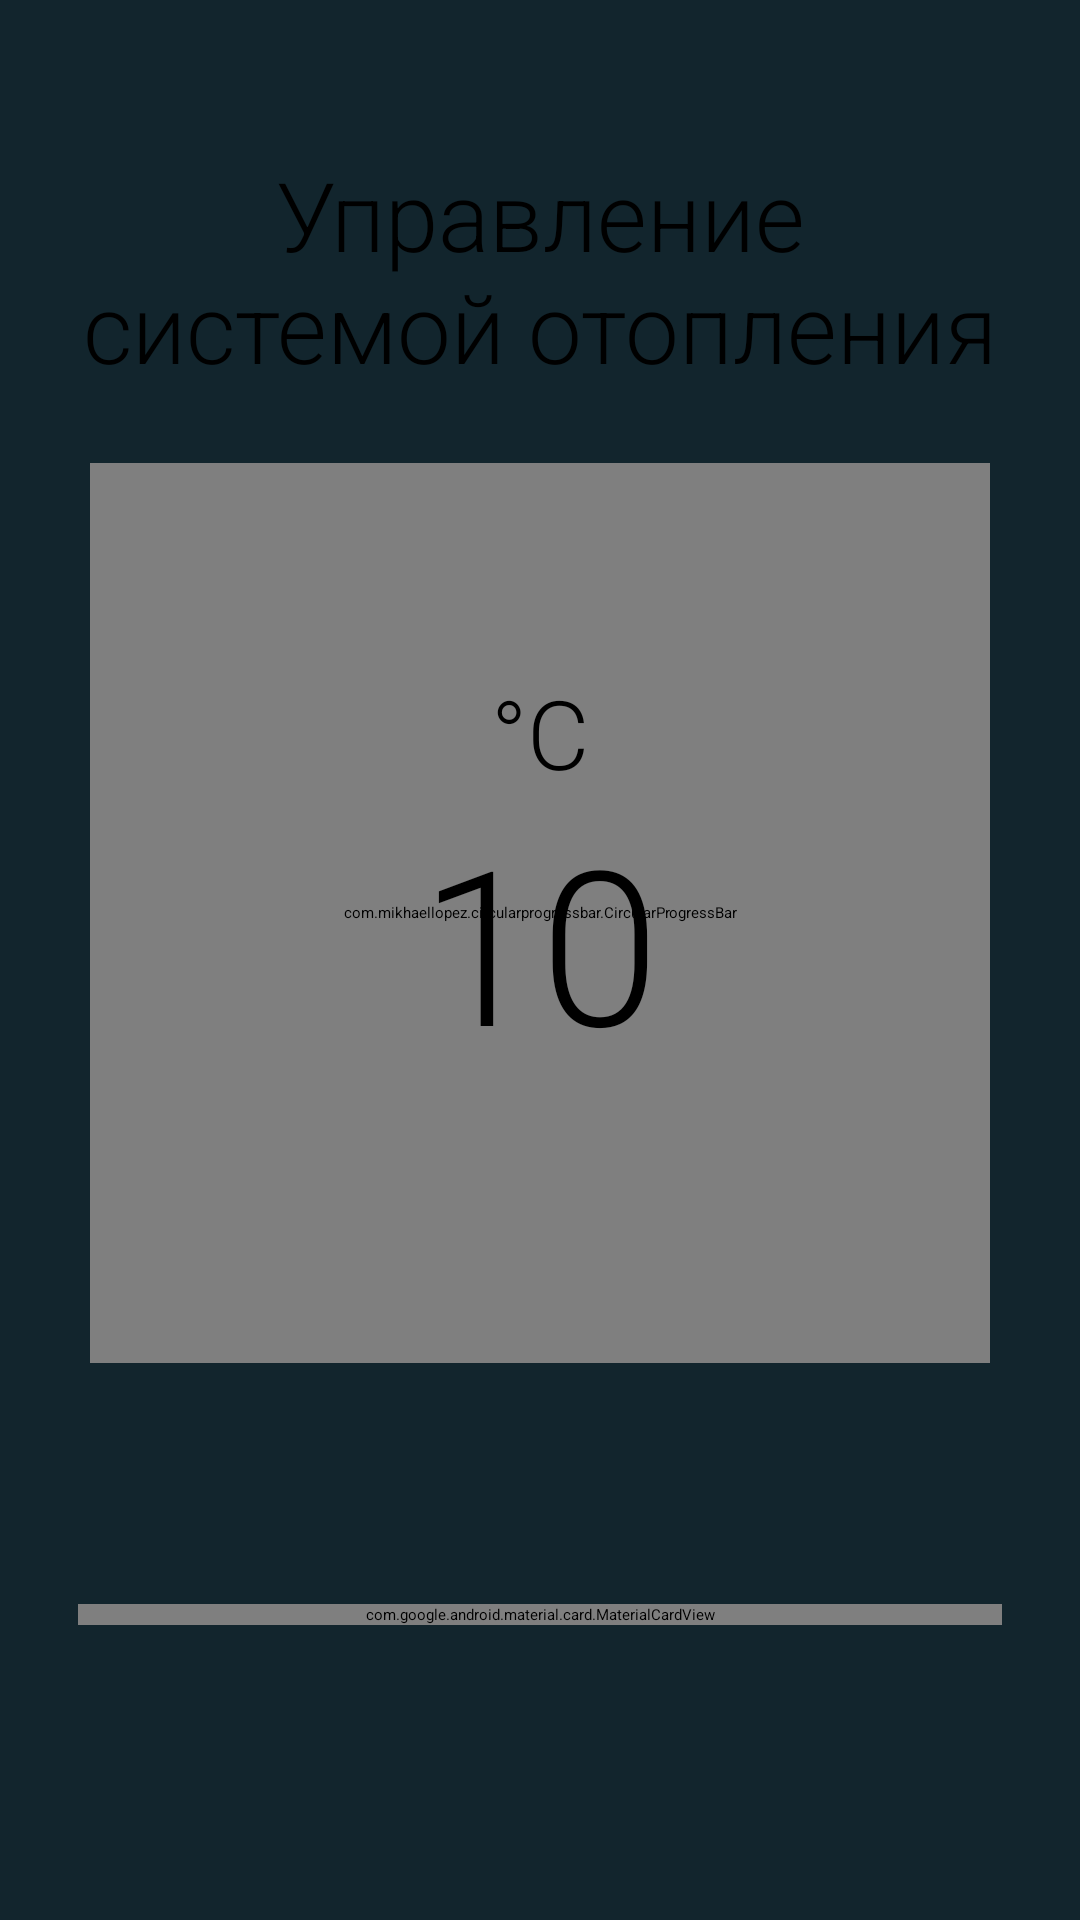

The Android layout XML behind this screen, and the referenced resources:
<!-- AndroidManifest.xml: activity theme Theme.App.Starting -->
<!-- res/layout/fragment_main.xml -->
<?xml version="1.0" encoding="utf-8"?>
<androidx.constraintlayout.widget.ConstraintLayout xmlns:android="http://schemas.android.com/apk/res/android"
    xmlns:app="http://schemas.android.com/apk/res-auto"
    xmlns:tools="http://schemas.android.com/tools"
    android:layout_width="match_parent"
    android:layout_height="match_parent"
    android:background="@color/secondaryColor"
    android:padding="18dp"
    tools:context=".ui.MainFragment">

    <TextView
        android:id="@+id/tvHeatingController"
        android:layout_width="wrap_content"
        android:layout_height="wrap_content"
        android:layout_marginTop="32dp"
        android:fontFamily="sans-serif-light"
        android:gravity="center"
        android:text="@string/heating_control_tv"
        android:textSize="32sp"
        app:layout_constraintEnd_toEndOf="parent"
        app:layout_constraintStart_toStartOf="parent"
        app:layout_constraintTop_toTopOf="parent" />

    <com.mikhaellopez.circularprogressbar.CircularProgressBar
        android:id="@+id/circle_indicator"
        android:layout_width="300dp"
        android:layout_height="300dp"
        android:layout_marginTop="24dp"
        app:cpb_background_progressbar_color="#b6bbd8"
        app:cpb_background_progressbar_width="3dp"
        app:cpb_progress="0"
        app:cpb_progress_direction="to_right"
        app:cpb_progress_max="40"
        app:cpb_progressbar_color_direction="top_to_bottom"
        app:cpb_progressbar_color_end="@color/hotIndicator"
        app:cpb_progressbar_color_start="@color/coldIndicator"
        app:cpb_progressbar_width="10dp"
        app:cpb_round_border="true"
        app:layout_constraintEnd_toEndOf="parent"
        app:layout_constraintStart_toStartOf="parent"
        app:layout_constraintTop_toBottomOf="@id/tvHeatingController" />


    <androidx.constraintlayout.widget.ConstraintLayout
        android:id="@+id/temperature_layout"
        android:layout_width="wrap_content"
        android:layout_height="wrap_content"
        app:layout_constraintBottom_toBottomOf="@id/circle_indicator"
        app:layout_constraintEnd_toEndOf="@id/circle_indicator"
        app:layout_constraintStart_toStartOf="@id/circle_indicator"
        app:layout_constraintTop_toTopOf="@id/circle_indicator">

        <TextView
            android:id="@+id/tvDegree"
            android:layout_width="wrap_content"
            android:layout_height="wrap_content"
            android:fontFamily="sans-serif-light"
            android:text="@string/c"
            android:textSize="32sp"
            app:layout_constraintEnd_toEndOf="parent"
            app:layout_constraintStart_toStartOf="parent"
            app:layout_constraintTop_toTopOf="parent" />

        <com.airbnb.lottie.LottieAnimationView
            android:id="@+id/animationView"
            android:layout_width="64dp"
            android:layout_height="64dp"
            android:visibility="invisible"
            app:layout_constraintBottom_toBottomOf="@id/tvTemp"
            app:layout_constraintEnd_toEndOf="@id/tvTemp"
            app:layout_constraintStart_toStartOf="@id/tvTemp"
            app:layout_constraintTop_toTopOf="@id/tvTemp"
            app:lottie_autoPlay="true"
            app:lottie_loop="true"
            app:lottie_rawRes="@raw/animated_dots" />

        <TextView
            android:id="@+id/tvTemp"
            android:layout_width="wrap_content"
            android:layout_height="wrap_content"
            android:fontFamily="sans-serif-light"
            android:text="10"
            android:textSize="72sp"
            app:layout_constraintEnd_toEndOf="parent"
            app:layout_constraintStart_toStartOf="parent"
            app:layout_constraintTop_toBottomOf="@id/tvDegree" />

        <TextView
            android:id="@+id/tvRequiredTemp"
            android:layout_width="wrap_content"
            android:layout_height="wrap_content"
            android:fontFamily="sans-serif-light"
            android:textColor="@color/primaryLightColor"
            android:textSize="18sp"
            app:layout_constraintEnd_toEndOf="parent"
            app:layout_constraintStart_toStartOf="parent"
            app:layout_constraintTop_toBottomOf="@id/tvTemp" />


    </androidx.constraintlayout.widget.ConstraintLayout>


    <com.google.android.material.card.MaterialCardView
        android:layout_width="match_parent"
        android:layout_height="wrap_content"
        android:layout_margin="8dp"
        android:outlineSpotShadowColor="@color/black"
        app:cardBackgroundColor="#18323D"
        app:cardCornerRadius="20dp"
        app:cardElevation="6dp"
        app:layout_constraintBottom_toBottomOf="parent"
        app:layout_constraintEnd_toEndOf="parent"
        app:layout_constraintStart_toStartOf="parent"
        app:layout_constraintTop_toBottomOf="@id/circle_indicator">

        <androidx.constraintlayout.widget.ConstraintLayout
            android:layout_width="match_parent"
            android:layout_height="wrap_content"
            android:layout_marginTop="16dp"
            android:layout_marginBottom="16dp">

            <TextView
                android:id="@+id/tvSetTemp"
                android:layout_width="wrap_content"
                android:layout_height="wrap_content"
                android:fontFamily="sans-serif-thin"
                android:gravity="center"
                android:text="@string/tv_set_temperature"
                android:textSize="18sp"
                app:layout_constraintEnd_toEndOf="parent"
                app:layout_constraintStart_toStartOf="parent"
                app:layout_constraintTop_toTopOf="parent" />

            <com.shawnlin.numberpicker.NumberPicker
                android:id="@+id/numberPicker"
                android:layout_width="match_parent"
                android:layout_height="wrap_content"
                android:layout_centerInParent="true"
                android:layout_marginTop="8dp"
                app:layout_constraintBottom_toTopOf="@id/customSwitch"
                app:layout_constraintEnd_toEndOf="parent"
                app:layout_constraintStart_toStartOf="parent"
                app:layout_constraintTop_toBottomOf="@id/tvSetTemp"
                app:np_dividerColor="@color/secondaryLightColor"
                app:np_dividerDistance="100dp"
                app:np_dividerType="side_lines"
                app:np_fadingEdgeEnabled="true"
                app:np_itemSpacing="16dp"
                app:np_maxFlingVelocityCoefficient="15"
                app:np_orientation="horizontal"
                app:np_selectedTextColor="@color/primaryColor"
                app:np_selectedTextSize="36sp"
                app:np_textColor="@color/primaryLightColor"
                app:np_textSize="24sp"
                app:np_wheelItemCount="5" />

            <com.airbnb.lottie.LottieAnimationView
                android:id="@+id/aVPicker"
                android:layout_width="64dp"
                android:layout_height="64dp"
                android:visibility="invisible"
                app:layout_constraintStart_toStartOf="@id/tvSetTemp"
                app:layout_constraintTop_toBottomOf="@+id/numberPicker"
                app:lottie_autoPlay="true"
                app:lottie_loop="true"
                app:lottie_rawRes="@raw/animated_dots" />

            <com.kyleduo.switchbutton.SwitchButton
                android:id="@+id/customSwitch"
                android:layout_width="wrap_content"
                android:layout_height="wrap_content"
                android:layout_marginTop="8dp"
                android:layout_marginBottom="16dp"
                app:kswBackColor="@color/secondaryLightColor"
                app:kswFadeBack="true"
                app:kswThumbDrawable="@drawable/thumb"
                app:kswThumbHeight="56dp"
                app:kswThumbMargin="3dp"
                app:kswThumbWidth="56dp"
                app:layout_constraintEnd_toEndOf="@id/tvSetTemp"
                app:layout_constraintTop_toBottomOf="@+id/numberPicker" />
        </androidx.constraintlayout.widget.ConstraintLayout>


    </com.google.android.material.card.MaterialCardView>

    
    
    
    
    
    
    
    
    
    


</androidx.constraintlayout.widget.ConstraintLayout>
<!-- resources referenced by this layout -->
<resources>
  <color name="coldIndicator">#6713D2</color>
  <color name="hotIndicator">#F35F33</color>
  <color name="primaryColor">#ff8f00</color>
  <color name="primaryLightColor">#ffc046</color>
  <color name="secondaryColor">#12252d</color>
  <color name="secondaryLightColor">#3a4d56</color>
  <!-- drawable track (drawable) -->
  <?xml version="1.0" encoding="utf-8"?>
  <selector xmlns:android="http://schemas.android.com/apk/res/android">
      <item android:state_checked="false"
          android:drawable="@drawable/track_off"
          >
      </item>
      <item android:state_checked="true" android:drawable="@drawable/track_on">
      </item>
  </selector>
  <string name="c">°C</string>
  <string name="heating_control_tv">Управление системой отопления</string>
  <string name="tv_set_temperature">Установите требуемую температуру</string>
  <style name="Theme.App.Starting" parent="Theme.SplashScreen">
          <item name="windowSplashScreenBackground">#12252D</item>
          <item name="windowSplashScreenAnimatedIcon">@drawable/ic_splash</item>
          <item name="postSplashScreenTheme">@style/Theme.Dacha</item>
      </style>
  <!-- drawable track_off (drawable) -->
  <?xml version="1.0" encoding="utf-8"?>
  <layer-list xmlns:android="http://schemas.android.com/apk/res/android">
      <item>
          <shape android:shape="rectangle"
              >
          </shape>
      </item>
  
      <item
          android:top="-10sp"
          android:bottom="-10sp"
          >
          <shape android:shape="rectangle"
              >
              <solid android:color="@color/switcherColor"/>
              <corners android:radius="80dp"/>
              <stroke android:color="#8e8e8e"
                  android:width="1dp"/>
          </shape>
      </item>
  
  </layer-list>
  <!-- drawable track_on (drawable) -->
  <?xml version="1.0" encoding="utf-8"?>
  <layer-list xmlns:android="http://schemas.android.com/apk/res/android">
      <item>
          <shape android:shape="rectangle">
          </shape>
      </item>
  
      <item
  
          android:top="-8dp"
          android:bottom="-8dp"
          >
          <shape android:shape="rectangle">
              <solid android:color="@color/primaryLightColor"/>
              <corners android:radius="100sp"/>
          </shape>
      </item>
  
  
  </layer-list>
  <!-- drawable ic_splash (drawable) -->
  <?xml version="1.0" encoding="utf-8"?>
  <layer-list xmlns:android="http://schemas.android.com/apk/res/android">
  
      <item
          android:width="144dp"
          android:height="144dp"
          android:drawable="@drawable/launch_icon"
          android:gravity="center" />
  
  </layer-list>
  <style name="Theme.Dacha" parent="Theme.MaterialComponents.Light.NoActionBar">
          
  
          <item name="colorPrimary">@color/primaryColor</item>
          <item name="colorPrimaryVariant">@color/primaryLightColor</item>
          <item name="colorOnPrimary">@color/white</item>
          <item name="colorOnSurface">@color/primaryTextColor</item>
          
          <item name="colorSecondary">@color/secondaryColor</item>
          <item name="colorSecondaryVariant">@color/secondaryLightColor</item>
          <item name="colorOnSecondary">@color/primaryTextColor</item>
          
          <item name="android:statusBarColor">@color/white</item>
          <item name="android:windowTranslucentStatus">true</item>
          
          <item name="android:textColor">@color/primaryTextColor</item>
  
      </style>
  <color name="switcherColor">#b6bbd8</color>
  <!-- drawable launch_icon (drawable) -->
  <?xml version="1.0" encoding="utf-8"?>
  <adaptive-icon xmlns:android="http://schemas.android.com/apk/res/android">
      <background android:drawable="@color/ic_launcher_smart_home_background" />
      <foreground android:drawable="@mipmap/ic_launcher_sm_adaptive_fore"/>
  </adaptive-icon>
  <color name="primaryTextColor">#ffffff</color>
  <!-- not gathered from this repository: default colours our renderer supplied (Android Studio template values) -->
  <color name="black">#FF000000</color>
  <color name="white">#FFFFFFFF</color>
</resources>
